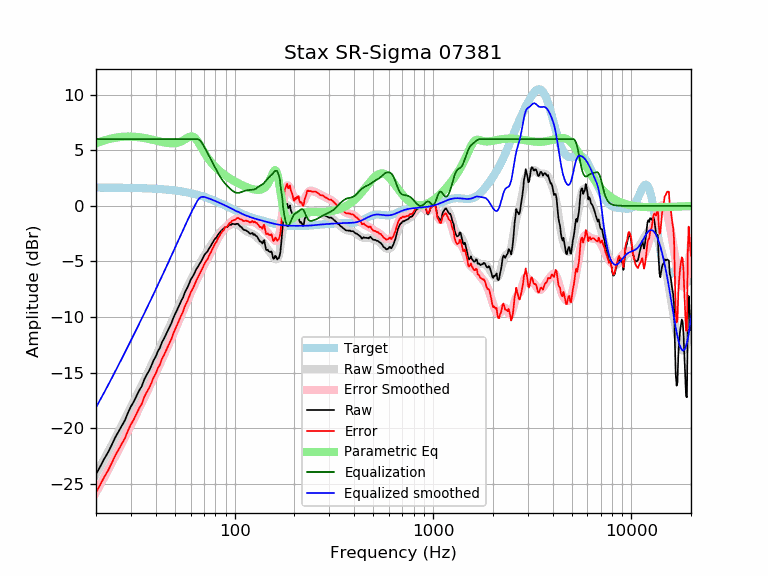

Data behind this chart, as committed beside it:
frequency, raw, error, smoothed, error_smoothed, equalization, parametric_eq, equalized_raw, equalized_smoothed, target
20, -24.13, -25.77, -24.13, -25.76, 6.00, 5.62, -18.13, -18.13, 1.64
21, -23.44, -25.08, -23.44, -25.08, 6.00, 5.76, -17.44, -17.44, 1.64
22, -22.75, -24.38, -22.78, -24.41, 6.00, 5.88, -16.75, -16.78, 1.64
23, -22.16, -23.80, -22.13, -23.76, 6.00, 5.97, -16.16, -16.13, 1.63
24, -21.50, -23.13, -21.50, -23.13, 6.00, 6.05, -15.50, -15.50, 1.63
25, -20.83, -22.45, -20.89, -22.52, 6.00, 6.12, -14.83, -14.89, 1.63
26, -20.29, -21.91, -20.30, -21.93, 6.00, 6.16, -14.29, -14.30, 1.62
27, -19.76, -21.38, -19.73, -21.35, 6.00, 6.20, -13.76, -13.73, 1.62
28, -19.26, -20.88, -19.17, -20.79, 6.00, 6.22, -13.26, -13.17, 1.62
29, -18.59, -20.20, -18.63, -20.24, 6.00, 6.22, -12.59, -12.63, 1.61
30, -18.04, -19.65, -18.11, -19.71, 6.00, 6.22, -12.04, -12.11, 1.61
31, -17.61, -19.21, -17.59, -19.20, 6.00, 6.21, -11.61, -11.59, 1.60
32, -17.10, -18.69, -17.10, -18.70, 6.00, 6.19, -11.10, -11.10, 1.60
33, -16.61, -18.20, -16.61, -18.21, 6.00, 6.16, -10.61, -10.61, 1.59
34, -16.23, -17.82, -16.14, -17.73, 6.00, 6.13, -10.23, -10.14, 1.58
35, -15.62, -17.20, -15.68, -17.26, 6.00, 6.09, -9.62, -9.68, 1.58
36, -15.19, -16.76, -15.23, -16.80, 6.00, 6.05, -9.19, -9.23, 1.57
37, -14.84, -16.40, -14.79, -16.35, 6.00, 6.01, -8.84, -8.79, 1.56
38, -14.39, -15.94, -14.36, -15.91, 6.00, 5.96, -8.39, -8.36, 1.55
39, -13.89, -15.43, -13.94, -15.48, 6.00, 5.92, -7.89, -7.94, 1.54
40, -13.56, -15.09, -13.52, -15.05, 6.00, 5.87, -7.56, -7.52, 1.53
41, -13.08, -14.60, -13.12, -14.64, 6.00, 5.83, -7.08, -7.12, 1.52
42, -12.77, -14.27, -12.72, -14.23, 6.00, 5.78, -6.77, -6.72, 1.51
43, -12.27, -13.76, -12.33, -13.82, 6.00, 5.74, -6.27, -6.33, 1.49
44, -11.95, -13.43, -11.95, -13.43, 6.00, 5.71, -5.95, -5.95, 1.48
45, -11.58, -13.05, -11.58, -13.04, 6.00, 5.67, -5.58, -5.58, 1.46
46, -11.22, -12.67, -11.21, -12.66, 6.00, 5.65, -5.22, -5.21, 1.45
47, -10.86, -12.29, -10.84, -12.28, 6.00, 5.63, -4.86, -4.84, 1.43
48, -10.54, -11.96, -10.48, -11.90, 6.00, 5.62, -4.54, -4.48, 1.42
49, -10.10, -11.50, -10.13, -11.53, 6.00, 5.62, -4.10, -4.13, 1.40
50, -9.76, -11.14, -9.78, -11.16, 6.00, 5.63, -3.76, -3.78, 1.38
51, -9.42, -10.78, -9.45, -10.80, 6.00, 5.65, -3.42, -3.45, 1.36
52, -9.08, -10.42, -9.11, -10.45, 6.00, 5.69, -3.08, -3.11, 1.34
53, -8.80, -10.11, -8.79, -10.10, 6.00, 5.74, -2.80, -2.79, 1.32
54, -8.49, -9.78, -8.47, -9.76, 6.00, 5.80, -2.49, -2.47, 1.29
55, -8.22, -9.49, -8.16, -9.43, 6.00, 5.88, -2.22, -2.16, 1.27
56, -7.82, -9.06, -7.85, -9.10, 6.00, 5.96, -1.82, -1.85, 1.25
57, -7.55, -8.77, -7.55, -8.77, 6.00, 6.05, -1.55, -1.55, 1.22
58, -7.29, -8.49, -7.26, -8.46, 6.00, 6.13, -1.29, -1.26, 1.19
59, -6.96, -8.13, -6.98, -8.15, 6.00, 6.20, -0.96, -0.98, 1.17
60, -6.66, -7.80, -6.71, -7.85, 6.00, 6.23, -0.66, -0.71, 1.14
61, -6.44, -7.55, -6.45, -7.56, 6.00, 6.23, -0.44, -0.45, 1.11
62, -6.24, -7.32, -6.21, -7.29, 6.00, 6.19, -0.24, -0.21, 1.08
63, -5.97, -7.02, -5.97, -7.02, 6.00, 6.10, 0.03, 0.03, 1.05
64, -5.73, -6.74, -5.74, -6.76, 6.00, 5.97, 0.27, 0.26, 1.02
65, -5.52, -6.51, -5.53, -6.51, 6.00, 5.81, 0.48, 0.47, 0.99
66, -5.33, -6.29, -5.32, -6.27, 5.95, 5.63, 0.62, 0.64, 0.95
67, -5.14, -6.06, -5.12, -6.03, 5.86, 5.43, 0.72, 0.74, 0.92
68, -4.95, -5.84, -4.92, -5.81, 5.71, 5.24, 0.76, 0.79, 0.88
69, -4.72, -5.57, -4.73, -5.58, 5.54, 5.04, 0.81, 0.80, 0.85
70, -4.50, -5.31, -4.55, -5.36, 5.35, 4.85, 0.85, 0.80, 0.81
71, -4.33, -5.10, -4.37, -5.15, 5.15, 4.67, 0.82, 0.78, 0.78
72, -4.20, -4.94, -4.20, -4.94, 4.94, 4.50, 0.74, 0.74, 0.74
73, -4.11, -4.81, -4.04, -4.74, 4.74, 4.34, 0.63, 0.70, 0.70
74, -3.88, -4.54, -3.87, -4.54, 4.54, 4.19, 0.66, 0.66, 0.66
75, -3.73, -4.35, -3.71, -4.33, 4.33, 4.05, 0.61, 0.62, 0.62
76, -3.57, -4.15, -3.55, -4.13, 4.13, 3.92, 0.56, 0.59, 0.59
77, -3.37, -3.91, -3.39, -3.93, 3.93, 3.80, 0.57, 0.55, 0.55
78, -3.22, -3.73, -3.23, -3.74, 3.74, 3.68, 0.52, 0.51, 0.51
79, -3.05, -3.51, -3.08, -3.55, 3.55, 3.58, 0.50, 0.47, 0.47
... 553 more rows
